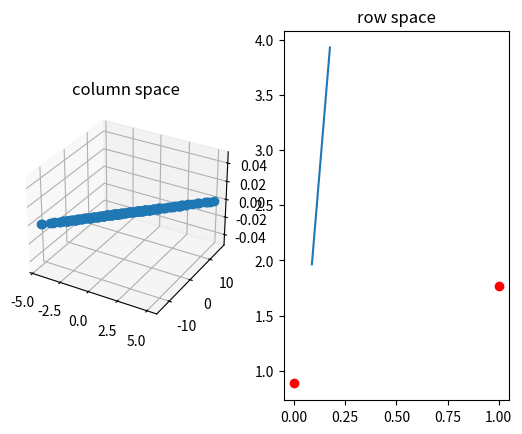

Write the Python code that produced this figure.
import numpy as np
import matplotlib.pyplot as plt
from mpl_toolkits.mplot3d import Axes3D
# create a 3 x 2 matrix
A = np.array([[1, 2],
 [3,6],
 [-2,-4]])
fig = plt.figure()
# A 1 by 2 subplot grid, subplot 1 (3D)
ax1 = fig.add_subplot(1,2,1, projection='3d')
ax1.set_title('column space')

F = np.random.randn(2,200)
F = A @ F
ax1.plot(F[0,:], F[1,:], 'o')


# A 1 by 2 subplot grid, subplot 2 (2D)
ax2 = fig.add_subplot(1,2,2)
ax2.set_title('row space')

G = np.random.randn(200 , 3)
G = G @ A
ax2.plot(G[0,:],G[1,:], G[2,:], 'ro')



plt.show()